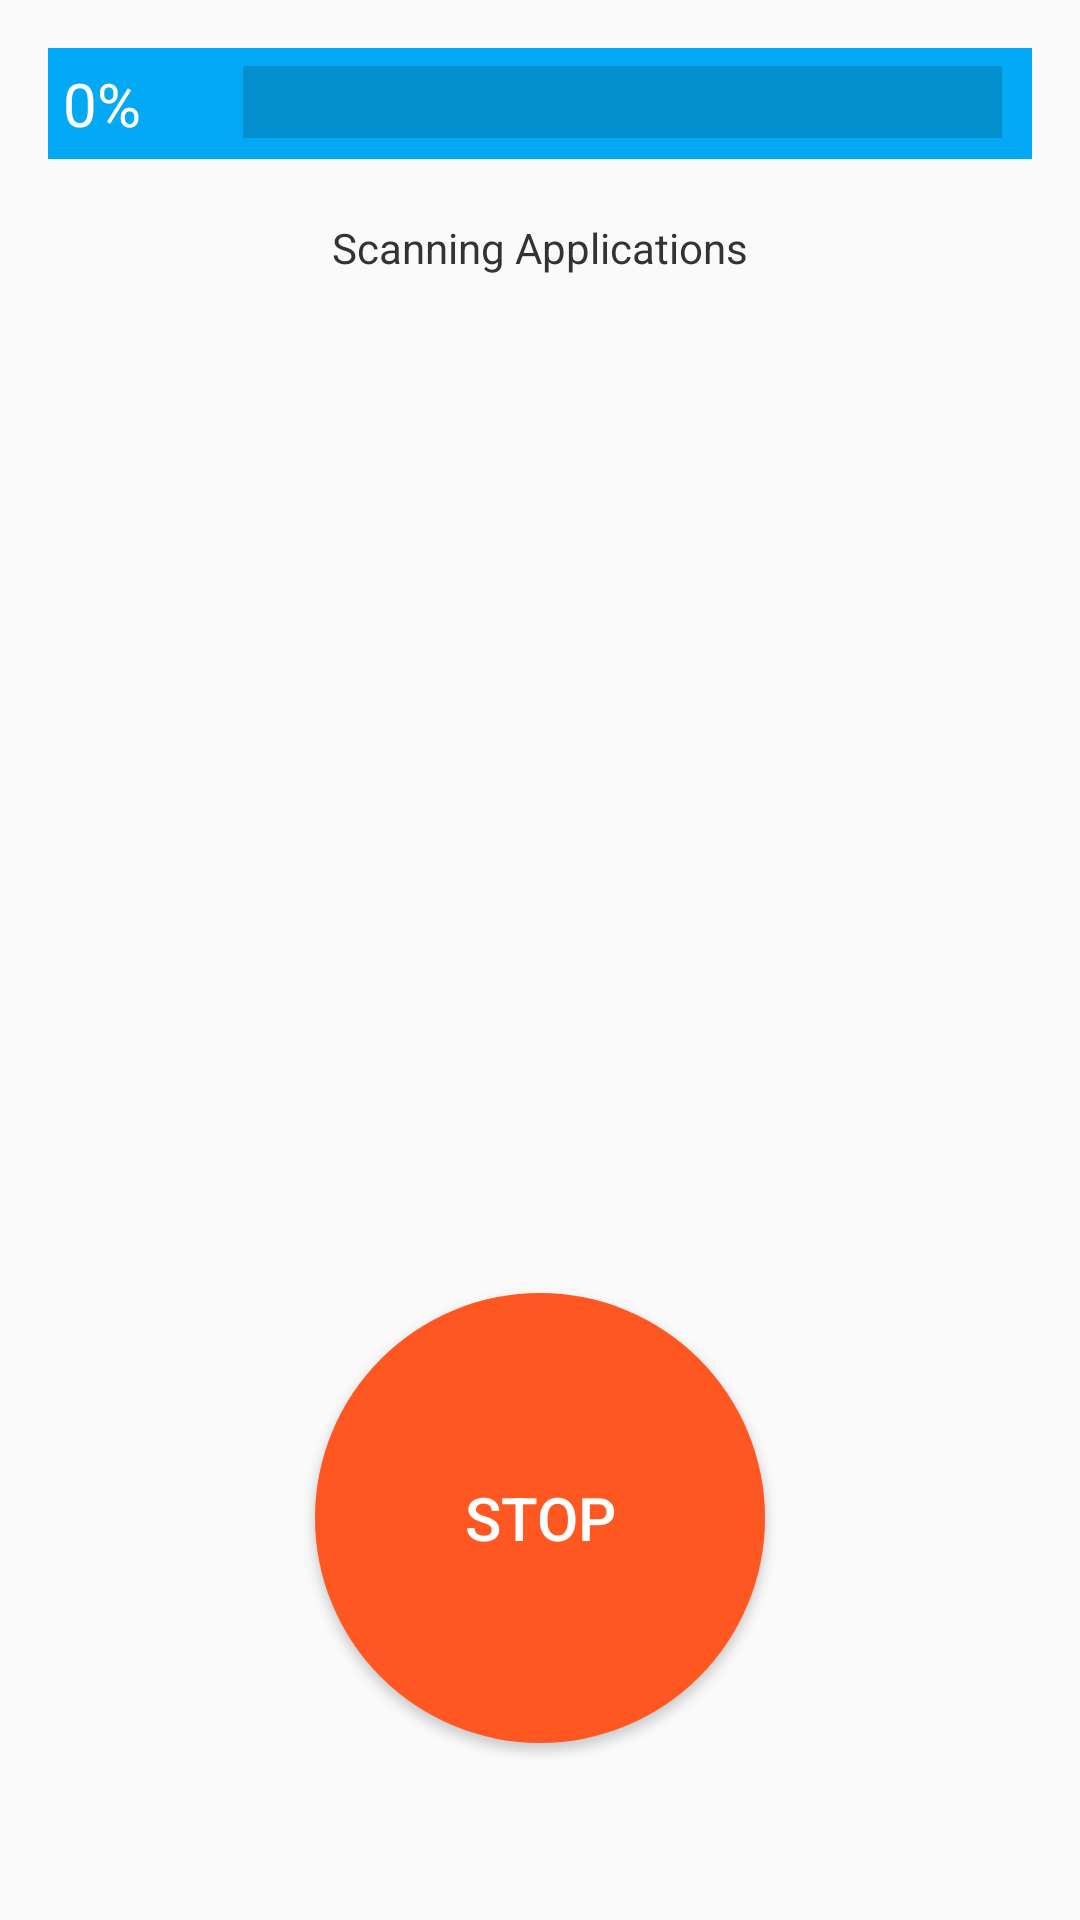

Android layout source for this screen:
<!-- AndroidManifest.xml: activity theme AppTheme -->
<!-- res/layout/activity_scan.xml -->
<?xml version="1.0" encoding="utf-8"?>

<RelativeLayout xmlns:android="http://schemas.android.com/apk/res/android"
    android:layout_height="match_parent"
    android:layout_width="match_parent"
    xmlns:tools="http://schemas.android.com/tools"
    tools:context="tech.projectmatris.antimalwareapp.activities.ScanActivity">


    <ImageView
        android:id="@+id/batyr"
        android:layout_width="match_parent"
        android:layout_height="300dp"
        android:layout_alignParentTop="true"
        android:scaleType="centerCrop"
        android:visibility="gone" />


    <LinearLayout
        android:id="@+id/scanningView"
        android:layout_below="@id/batyr"
        android:layout_width="match_parent"
        android:layout_height="wrap_content"
        android:layout_marginLeft="16dp"
        android:layout_marginRight="16dp"
        android:layout_marginTop="16dp"
        android:layout_marginBottom="50dp"
        android:orientation="vertical">


        <LinearLayout
            android:id="@+id/progressView"
            android:layout_height="wrap_content"
            android:layout_width="match_parent"
            android:layout_marginBottom="10dp"
            android:orientation="horizontal"
            android:background="@color/progressBgColor">

            <TextView
                android:id="@+id/percentText"
                android:layout_width="60dp"
                android:layout_height="wrap_content"
                android:padding="5dp"
                android:text="@string/percent_start"
                android:textColor="#FFFFFF"
                android:textSize="20sp" />

            <ProgressBar
                android:id="@+id/progressBar"
                android:layout_width="match_parent"
                android:layout_height="wrap_content"
                android:paddingTop="10dp"
                android:paddingBottom="10dp"
                android:paddingRight="10dp"
                android:paddingLeft="5dp"
                android:scaleY="6"
                style="@style/Widget.AppCompat.ProgressBar.Horizontal"
                android:layout_gravity="center_horizontal"
                android:paddingEnd="10dp"
                android:paddingStart="5dp" />
        </LinearLayout>

        
        <TextView
            android:id="@+id/statusText"
            android:layout_width="wrap_content"
            android:layout_height="20dp"
            android:layout_gravity="center_horizontal"
            android:layout_marginTop="10dp"
            android:layout_marginBottom="4dp"
            android:ellipsize="end"
            android:text="@string/scanningApplications"
            android:textAppearance="?android:attr/textAppearanceSmall"
            android:textColor="@color/secondaryTextColor" />

        
        <TextView
            android:id="@+id/secondaryStatusText"
            android:layout_width="wrap_content"
            android:layout_height="20dp"
            android:layout_gravity="center_horizontal"
            android:layout_marginTop="5dp"
            android:layout_marginBottom="7dp"
            android:ellipsize="end"
            android:text=""
            android:textAppearance="?android:attr/textAppearanceSmall"
            android:textColor="@color/secondaryTextColor"
            android:textSize="12sp" />
    </LinearLayout>

    
    <Button
        android:id="@+id/stopButton"
        android:layout_width="wrap_content"
        android:layout_height="wrap_content"
        android:layout_marginBottom="59dp"
        android:layout_centerHorizontal="true"
        android:layout_alignParentBottom="true"
        android:background="@drawable/roundstopbutton"
        android:text="@string/stop"
        android:textSize="20sp"
        android:textColor="#FFFFFF" />
</RelativeLayout>
<!-- resources referenced by this layout -->
<resources>
  <color name="progressBgColor">#03A9F4</color>
  <color name="secondaryTextColor">#333333</color>
  <!-- drawable roundstopbutton (drawable) -->
  <?xml version="1.0" encoding="utf-8"?>
  
  <shape
      xmlns:android="http://schemas.android.com/apk/res/android"
      android:shape="oval" >
      <solid android:color="#FF5722" />
      <size android:width="150dp"
          android:height="150dp"/>
  </shape>
  <string name="percent_start">0%</string>
  <string name="scanningApplications">Scanning Applications</string>
  <string name="stop">STOP</string>
  <style name="AppTheme" parent="Theme.AppCompat.DayNight">
          
          <item name="colorPrimary">@color/colorPrimary</item>
          <item name="colorPrimaryDark">@color/colorPrimaryDark</item>
          <item name="colorAccent">@color/colorAccent</item>
      </style>
  <color name="colorPrimary">#2196F3</color>
  <color name="colorPrimaryDark">#1768A8</color>
  <color name="colorAccent">#D81B60</color>
</resources>
